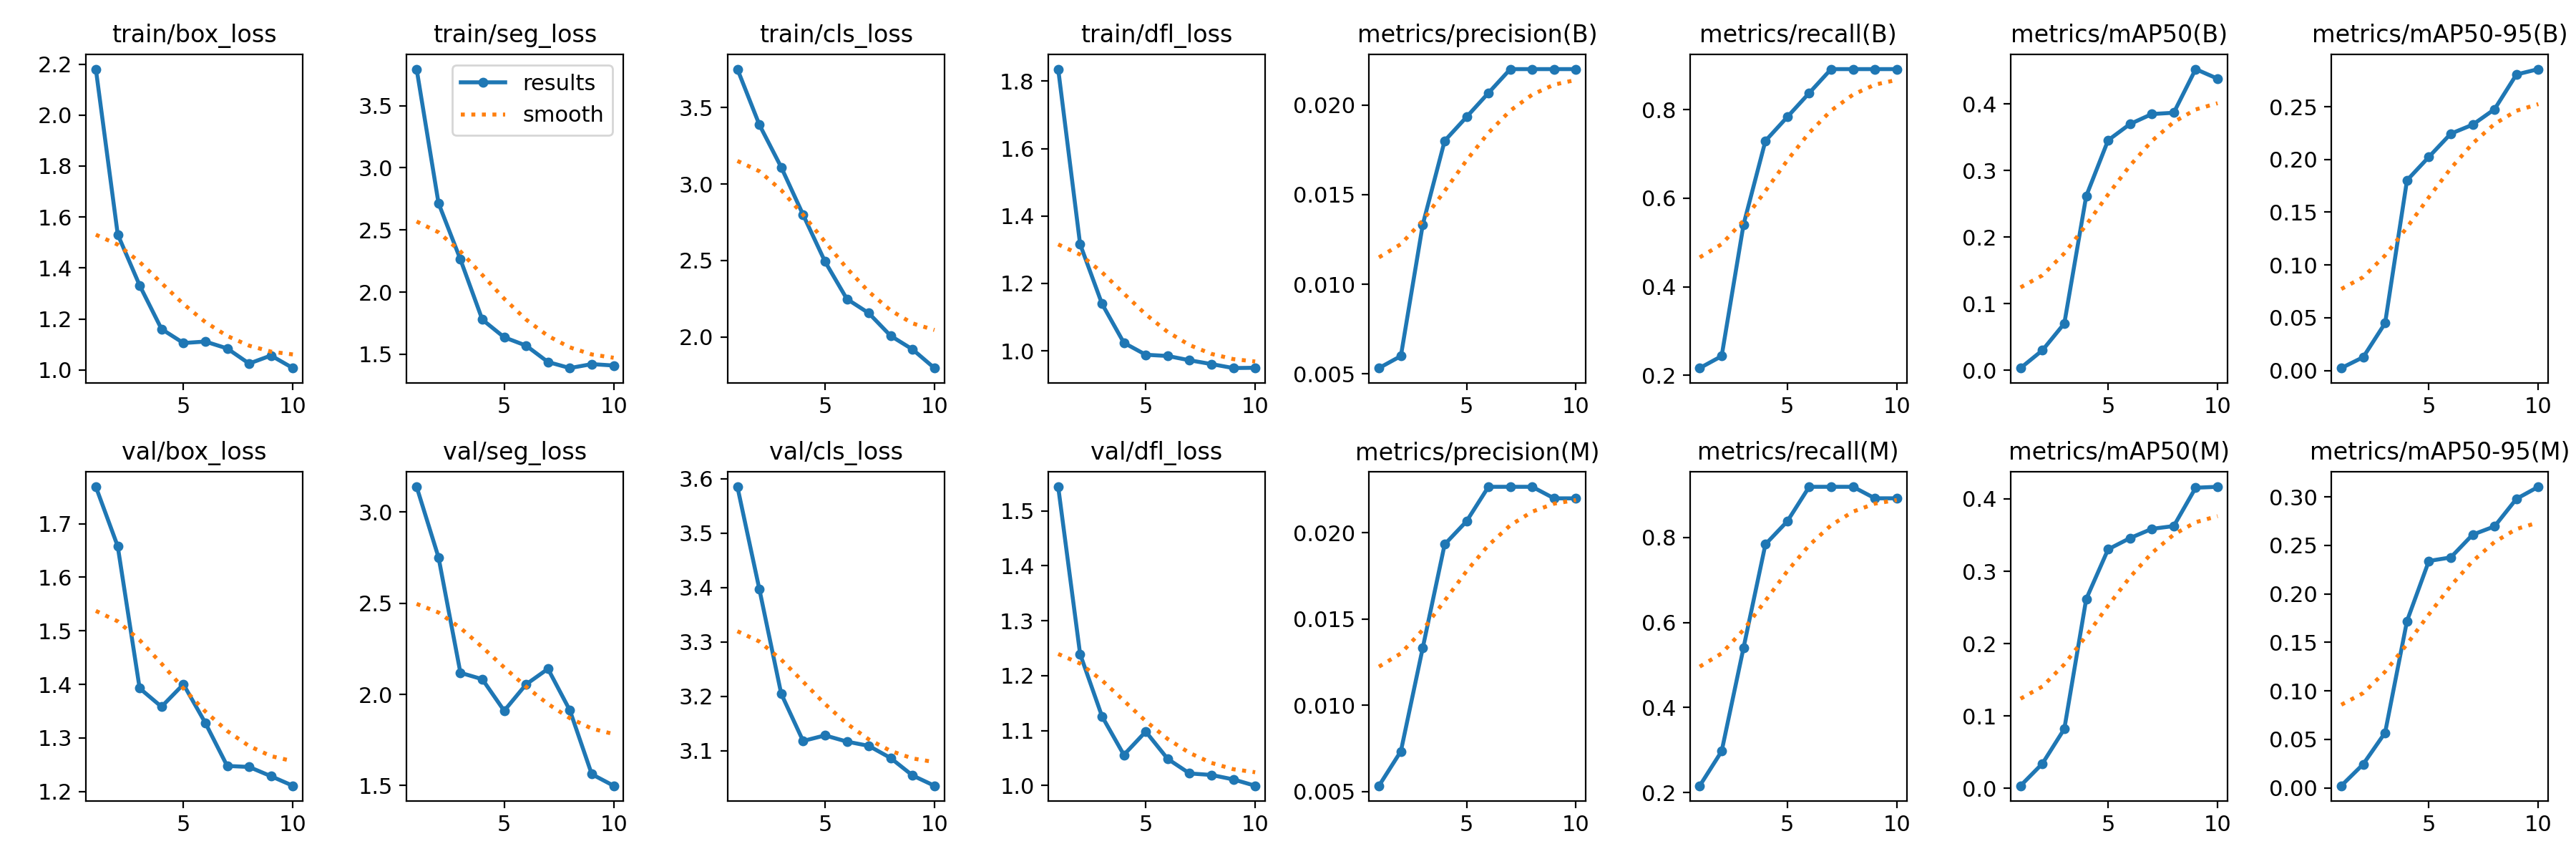

Source data for this figure (header and first rows):
epoch, time, train/box_loss, train/seg_loss, train/cls_loss, train/dfl_loss, metrics/precision(B), metrics/recall(B), metrics/mAP50(B), metrics/mAP50-95(B), metrics/precision(M), metrics/recall(M), metrics/mAP50(M), metrics/mAP50-95(M), val/box_loss, val/seg_loss, val/cls_loss, val/dfl_loss, lr/pg0, lr/pg1, lr/pg2
1, 26.73, 2.181, 3.794, 3.751, 1.836, 0.00533, 0.2162, 0.00349, 0.00236, 0.00533, 0.2162, 0.00349, 0.00226, 1.769, 3.137, 3.585, 1.544, 4e-05, 4e-05, 4e-05
2, 53.42, 1.531, 2.715, 3.388, 1.317, 0.006, 0.2432, 0.03019, 0.01267, 0.00733, 0.2973, 0.03415, 0.02448, 1.658, 2.751, 3.397, 1.24, 9.01e-05, 9.01e-05, 9.01e-05
3, 80, 1.332, 2.263, 3.11, 1.14, 0.01333, 0.5405, 0.07044, 0.04492, 0.01333, 0.5405, 0.08209, 0.05696, 1.393, 2.118, 3.205, 1.126, 0.0001283, 0.0001283, 0.0001283
4, 106.7, 1.16, 1.778, 2.799, 1.024, 0.018, 0.7297, 0.2618, 0.1802, 0.01933, 0.7838, 0.2616, 0.172, 1.358, 2.083, 3.118, 1.056, 0.0001547, 0.0001547, 0.0001547
5, 133.7, 1.105, 1.636, 2.493, 0.9883, 0.01933, 0.7838, 0.3456, 0.2024, 0.02067, 0.8378, 0.3303, 0.2339, 1.4, 1.91, 3.128, 1.098, 0.0001691, 0.0001691, 0.0001691
6, 268.8, 1.111, 1.569, 2.248, 0.9847, 0.02067, 0.8378, 0.3699, 0.2244, 0.02267, 0.9189, 0.3458, 0.2376, 1.328, 2.055, 3.116, 1.049, 0.0001717, 0.0001717, 0.0001717
7, 295.3, 1.084, 1.437, 2.156, 0.9719, 0.022, 0.8919, 0.385, 0.2329, 0.02267, 0.9189, 0.3586, 0.261, 1.248, 2.14, 3.109, 1.022, 0.0001624, 0.0001624, 0.0001624
8, 321.7, 1.025, 1.388, 2.007, 0.9606, 0.022, 0.8919, 0.3869, 0.2476, 0.02267, 0.9189, 0.3625, 0.2695, 1.246, 1.913, 3.086, 1.019, 0.0001412, 0.0001412, 0.0001412
9, 348.1, 1.056, 1.42, 1.919, 0.9488, 0.022, 0.8919, 0.4524, 0.2805, 0.022, 0.8919, 0.4154, 0.2979, 1.229, 1.563, 3.054, 1.011, 0.0001082, 0.0001082, 0.0001082
10, 374.5, 1.007, 1.409, 1.796, 0.9497, 0.022, 0.8919, 0.4381, 0.2856, 0.022, 0.8919, 0.4167, 0.3103, 1.211, 1.499, 3.035, 0.9997, 6.322e-05, 6.322e-05, 6.322e-05
